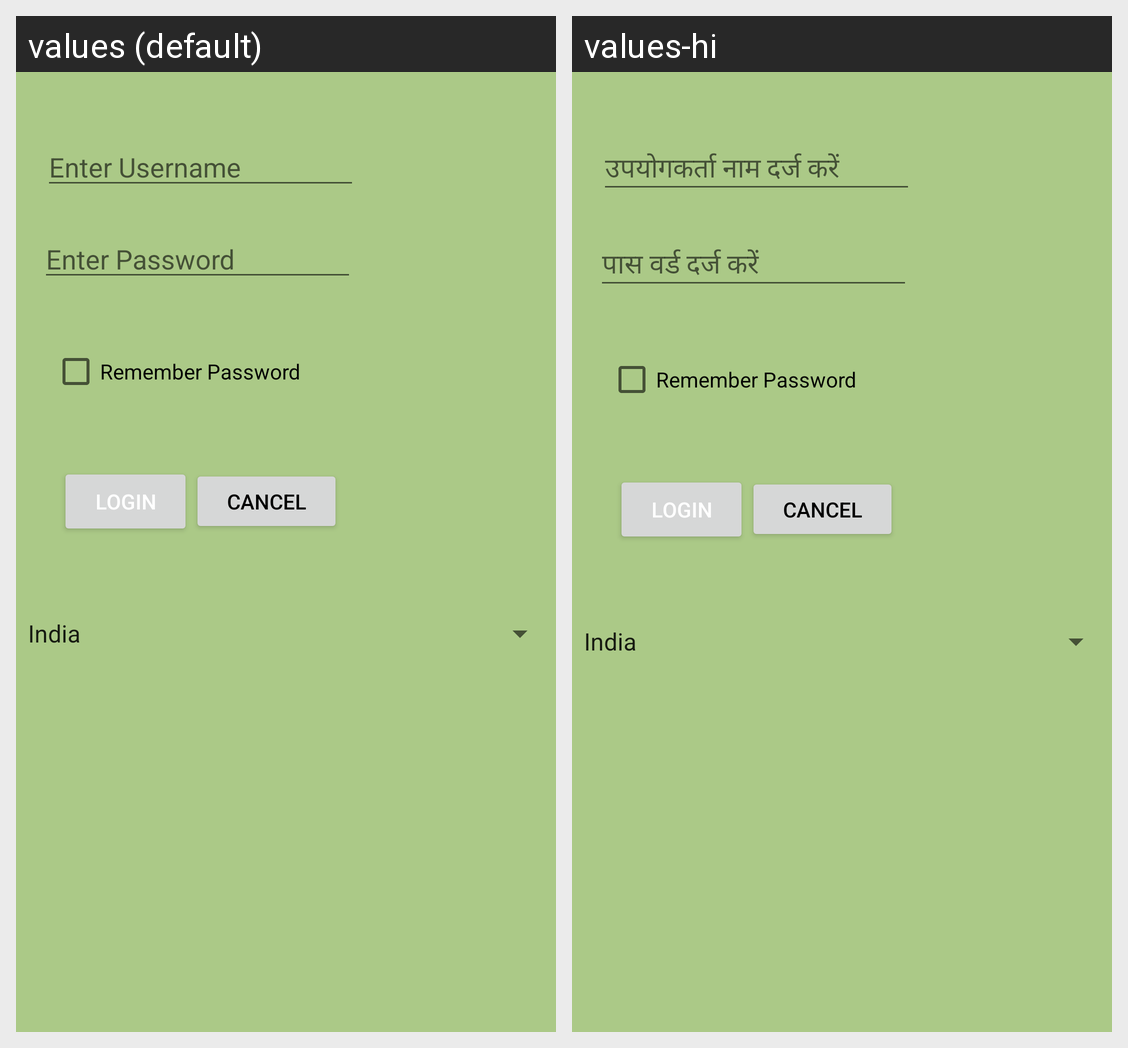

For this localized Android screen grid, give each drawn string resource with its value in every locale shown.
Android screen res/layout/activity_main.xml rendered under 2 locales, left to right: values (default), values-hi. Device: Nexus 5 (rendered at 1080×1920; each locale shown at half size, 540×960, under a caption strip naming it); theme Theme.Lnt.
Strings drawn on this screen, with the default value and each locale's value (text and hints the layout hard-codes, and strings that could not be matched under every locale, appear in the picture but are not listed):

enter_username
  values: Enter Username
  values-hi: उपयोगकर्ता नाम दर्ज करें

enter_pwd
  values: Enter Password
  values-hi: पास वर्ड दर्ज करें
